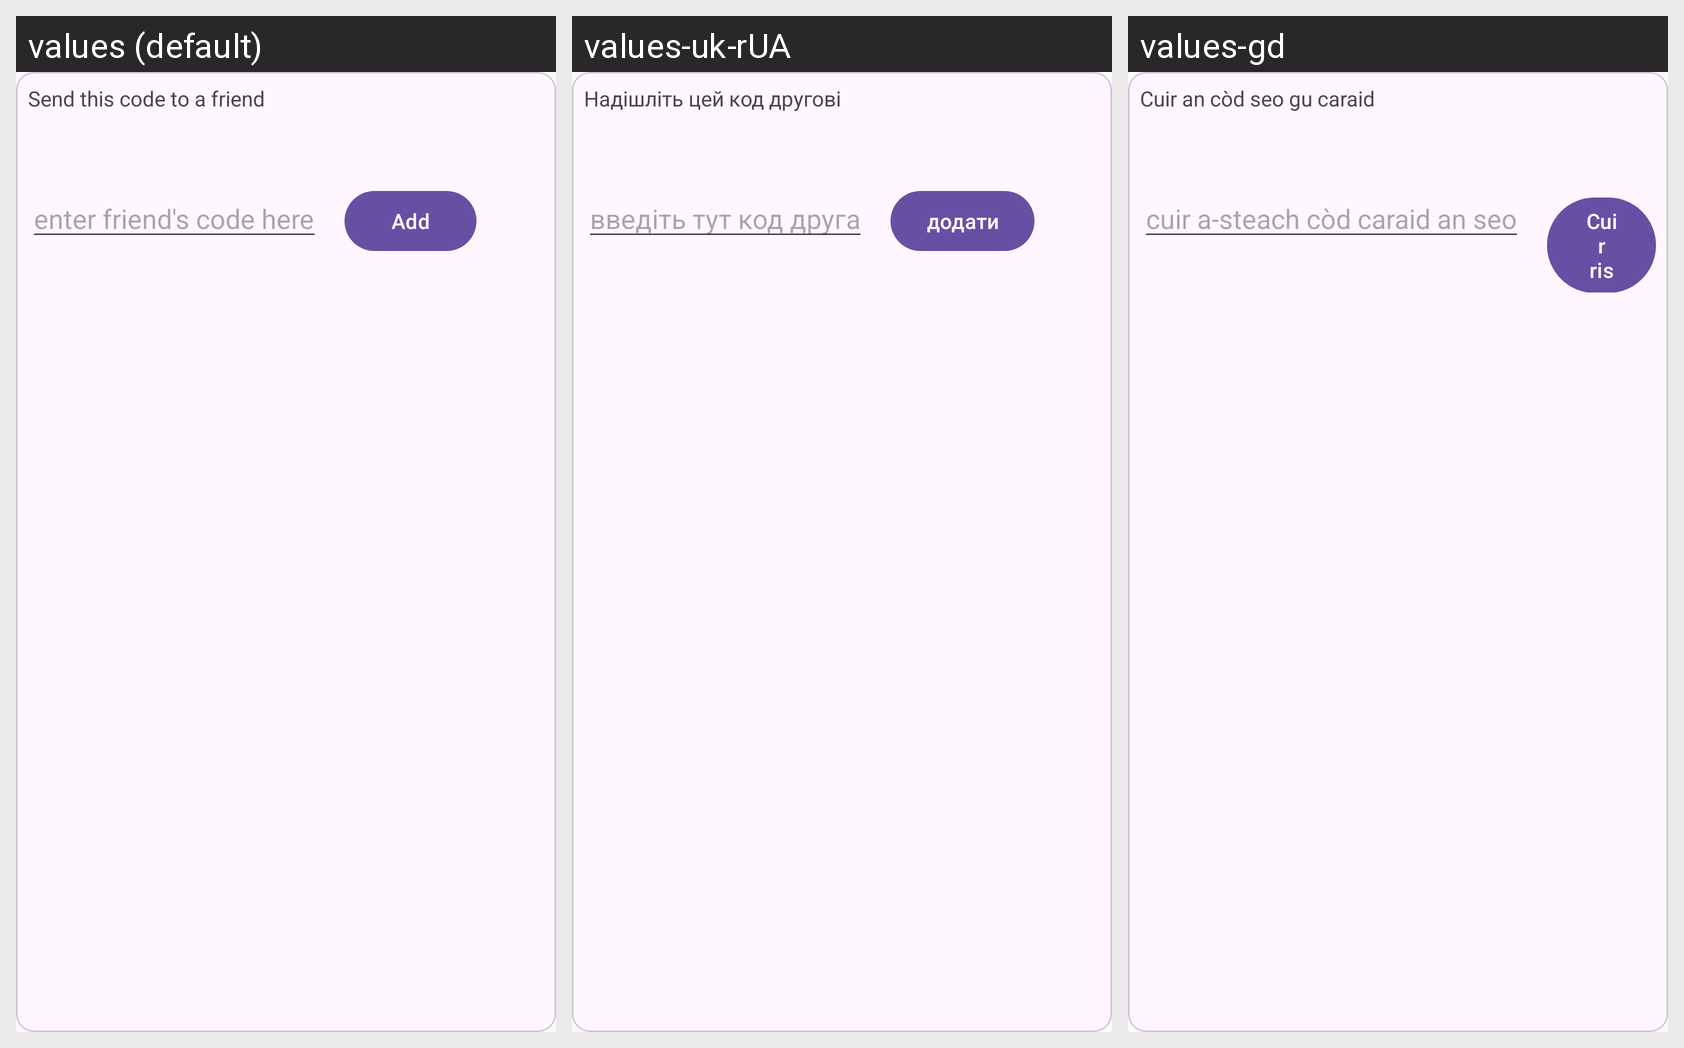

For this localized Android screen grid, give each drawn string resource with its value in every locale shown.
Android screen res/layout/popup_add_friend.xml rendered under 3 locales, left to right: values (default), values-uk-rUA, values-gd. Device: Nexus 5 (rendered at 1080×1920; each locale shown at half size, 540×960, under a caption strip naming it); theme Base.Theme.DiecastHangar.
Strings drawn on this screen, with the default value and each locale's value (text and hints the layout hard-codes, and strings that could not be matched under every locale, appear in the picture but are not listed):

send_this_code_to_a_friend
  values: Send this code to a friend
  values-uk-rUA: Надішліть цей код другові
  values-gd: Cuir an còd seo gu caraid

enter_friend_s_code_here
  values: enter friend's code here
  values-uk-rUA: введіть тут код друга
  values-gd: cuir a-steach còd caraid an seo

add
  values: Add
  values-uk-rUA: додати
  values-gd: Cuir ris
